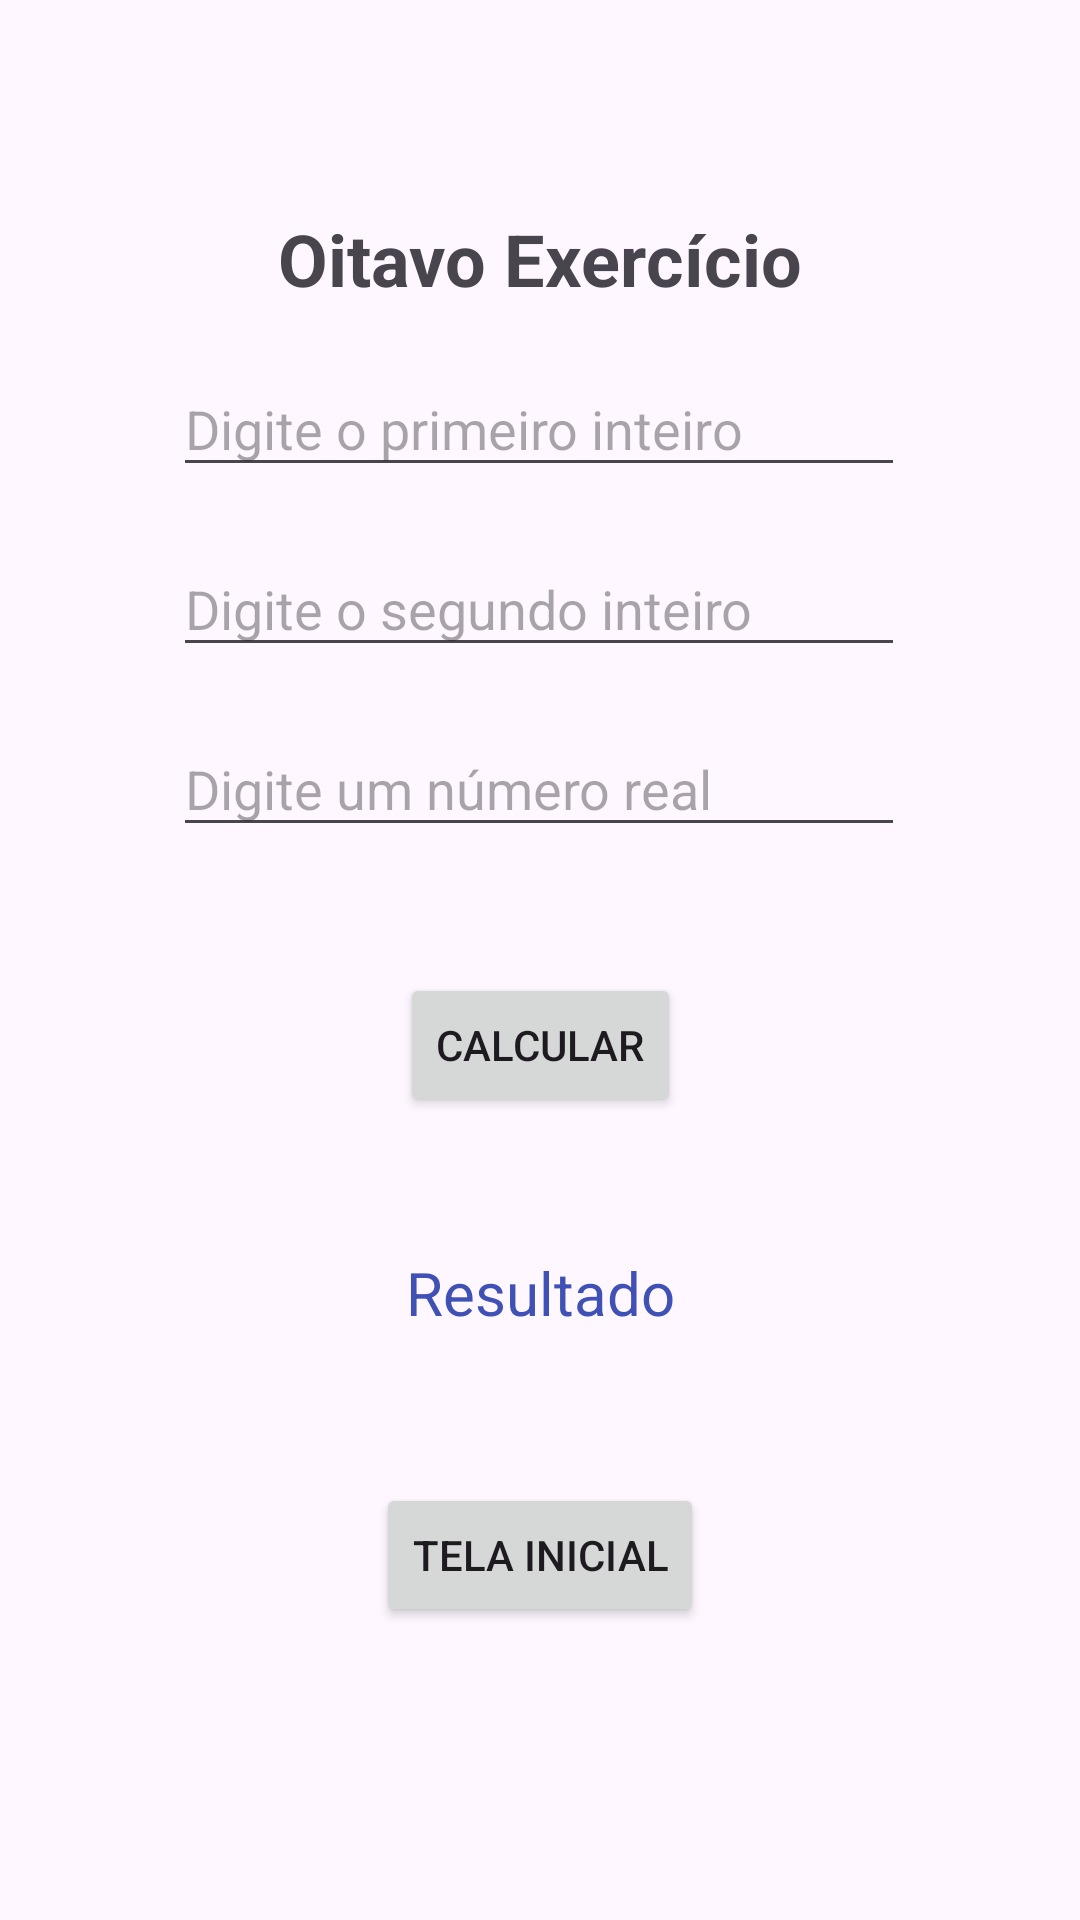

This screen was rendered from an Android layout file. Write that file and the resources it references.
<!-- AndroidManifest.xml: application theme Theme.Primeira_Lista -->
<!-- res/layout/activity_main9.xml -->
<?xml version="1.0" encoding="utf-8"?>
<androidx.constraintlayout.widget.ConstraintLayout xmlns:android="http://schemas.android.com/apk/res/android"
    xmlns:app="http://schemas.android.com/apk/res-auto"
    xmlns:tools="http://schemas.android.com/tools"
    android:id="@+id/main"
    android:layout_width="match_parent"
    android:layout_height="match_parent"
    tools:context=".MainActivity9">

    <Button
        android:id="@+id/button18"
        android:layout_width="wrap_content"
        android:layout_height="wrap_content"
        android:layout_marginTop="50dp"
        android:text="Tela Inicial"
        app:layout_constraintBottom_toBottomOf="parent"
        app:layout_constraintEnd_toEndOf="parent"
        app:layout_constraintStart_toStartOf="parent"
        app:layout_constraintTop_toBottomOf="@+id/textView18"
        app:layout_constraintVertical_bias="0.0" />

    <TextView
        android:id="@+id/textView18"
        android:layout_width="wrap_content"
        android:layout_height="wrap_content"
        android:layout_marginTop="45dp"
        android:text="Resultado"
        android:textColor="#3f51B5"
        android:textSize="20sp"
        app:layout_constraintEnd_toEndOf="parent"
        app:layout_constraintStart_toStartOf="parent"
        app:layout_constraintTop_toBottomOf="@+id/button17" />

    <Button
        android:id="@+id/button17"
        android:layout_width="wrap_content"
        android:layout_height="wrap_content"
        android:layout_marginTop="42dp"
        android:text="Calcular"
        app:layout_constraintEnd_toEndOf="parent"
        app:layout_constraintStart_toStartOf="parent"
        app:layout_constraintTop_toBottomOf="@+id/editText11" />

    <EditText
        android:id="@+id/editText11"
        android:layout_width="244dp"
        android:layout_height="42dp"
        android:layout_marginTop="18dp"
        android:ems="10"
        android:hint="Digite um número real"
        android:inputType="text"
        app:layout_constraintEnd_toEndOf="parent"
        app:layout_constraintHorizontal_bias="0.497"
        app:layout_constraintStart_toStartOf="parent"
        app:layout_constraintTop_toBottomOf="@+id/editText10" />

    <EditText
        android:id="@+id/editText10"
        android:layout_width="244dp"
        android:layout_height="42dp"
        android:layout_marginTop="18dp"
        android:ems="10"
        android:hint="Digite o segundo inteiro"
        android:inputType="text"
        app:layout_constraintEnd_toEndOf="parent"
        app:layout_constraintHorizontal_bias="0.497"
        app:layout_constraintStart_toStartOf="parent"
        app:layout_constraintTop_toBottomOf="@+id/editText9" />

    <EditText
        android:id="@+id/editText9"
        android:layout_width="244dp"
        android:layout_height="42dp"
        android:layout_marginTop="18dp"
        android:ems="10"
        android:hint="Digite o primeiro inteiro"
        android:inputType="text"
        app:layout_constraintEnd_toEndOf="parent"
        app:layout_constraintHorizontal_bias="0.497"
        app:layout_constraintStart_toStartOf="parent"
        app:layout_constraintTop_toBottomOf="@+id/textView17" />

    <TextView
        android:id="@+id/textView17"
        android:layout_width="wrap_content"
        android:layout_height="wrap_content"
        android:layout_marginTop="70dp"
        android:text="Oitavo Exercício"
        android:textSize="24sp"
        android:textStyle="bold"
        app:layout_constraintEnd_toEndOf="parent"
        app:layout_constraintStart_toStartOf="parent"
        app:layout_constraintTop_toTopOf="parent" />
</androidx.constraintlayout.widget.ConstraintLayout>
<!-- resources referenced by this layout -->
<resources>
  <style name="Theme.Primeira_Lista" parent="Base.Theme.Primeira_Lista" />
  <style name="Base.Theme.Primeira_Lista" parent="Theme.Material3.DayNight.NoActionBar">
          
          
      </style>
</resources>
